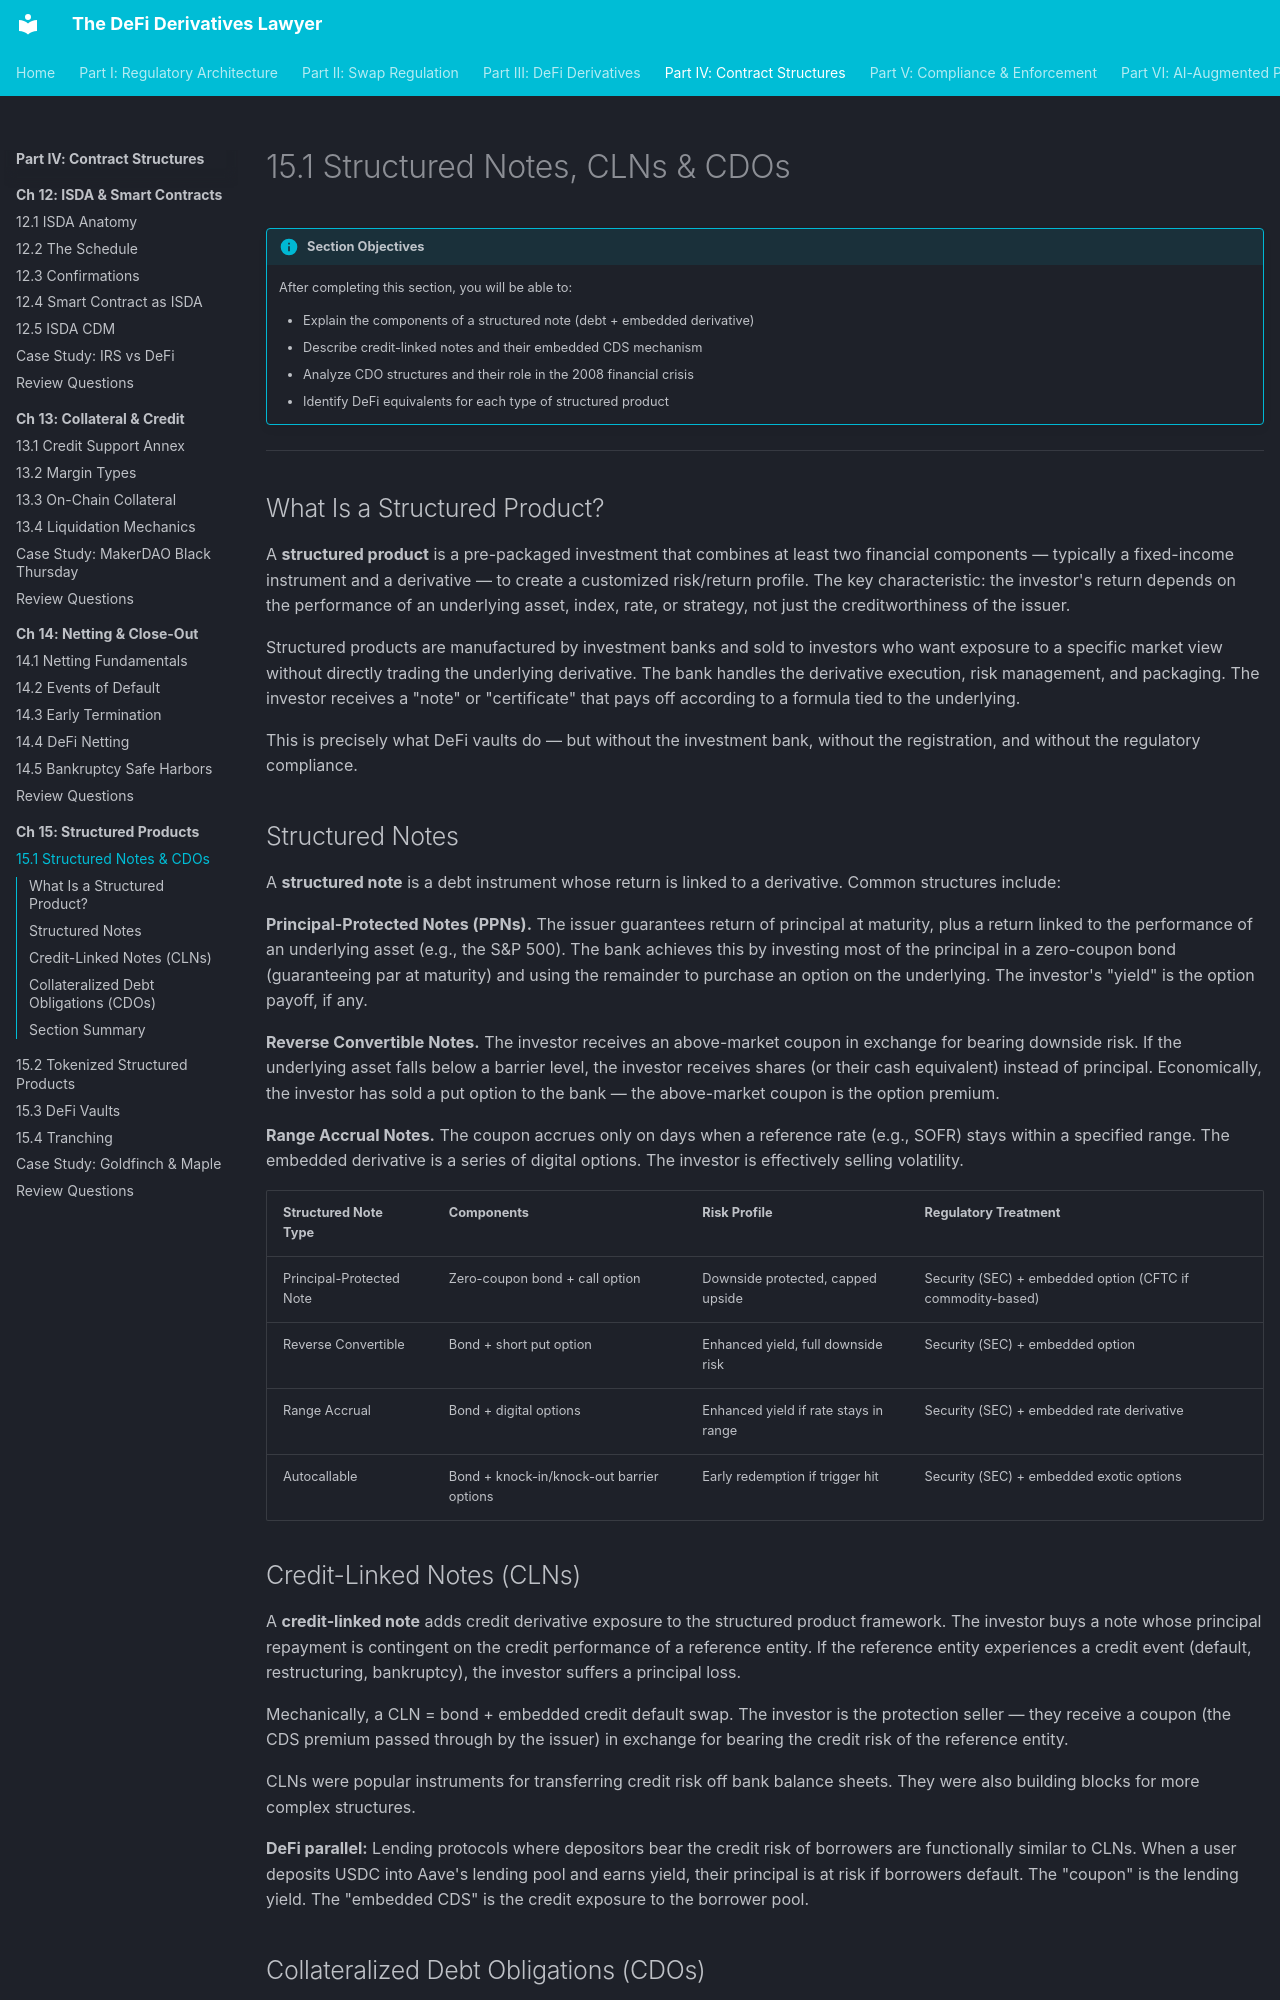

repository: Esoterics611/defi-derivatives-law · page: part-4-contract-structures/chapter-15-structured-products/15.1-structured-notes/index.html · generator: mkdocs

# 15.1 Structured Notes, CLNs & CDOs

!!! info "Section Objectives"
    After completing this section, you will be able to:

    - Explain the components of a structured note (debt + embedded derivative)
    - Describe credit-linked notes and their embedded CDS mechanism
    - Analyze CDO structures and their role in the 2008 financial crisis
    - Identify DeFi equivalents for each type of structured product

---

## What Is a Structured Product?

A **structured product** is a pre-packaged investment that combines at least two financial components — typically a fixed-income instrument and a derivative — to create a customized risk/return profile. The key characteristic: the investor's return depends on the performance of an underlying asset, index, rate, or strategy, not just the creditworthiness of the issuer.

Structured products are manufactured by investment banks and sold to investors who want exposure to a specific market view without directly trading the underlying derivative. The bank handles the derivative execution, risk management, and packaging. The investor receives a "note" or "certificate" that pays off according to a formula tied to the underlying.

This is precisely what DeFi vaults do — but without the investment bank, without the registration, and without the regulatory compliance.

## Structured Notes

A **structured note** is a debt instrument whose return is linked to a derivative. Common structures include:

**Principal-Protected Notes (PPNs).** The issuer guarantees return of principal at maturity, plus a return linked to the performance of an underlying asset (e.g., the S&P 500). The bank achieves this by investing most of the principal in a zero-coupon bond (guaranteeing par at maturity) and using the remainder to purchase an option on the underlying. The investor's "yield" is the option payoff, if any.

**Reverse Convertible Notes.** The investor receives an above-market coupon in exchange for bearing downside risk. If the underlying asset falls below a barrier level, the investor receives shares (or their cash equivalent) instead of principal. Economically, the investor has sold a put option to the bank — the above-market coupon is the option premium.

**Range Accrual Notes.** The coupon accrues only on days when a reference rate (e.g., SOFR) stays within a specified range. The embedded derivative is a series of digital options. The investor is effectively selling volatility.

| Structured Note Type | Components | Risk Profile | Regulatory Treatment |
|---------------------|-----------|-------------|---------------------|
| Principal-Protected Note | Zero-coupon bond + call option | Downside protected, capped upside | Security (SEC) + embedded option (CFTC if commodity-based) |
| Reverse Convertible | Bond + short put option | Enhanced yield, full downside risk | Security (SEC) + embedded option |
| Range Accrual | Bond + digital options | Enhanced yield if rate stays in range | Security (SEC) + embedded rate derivative |
| Autocallable | Bond + knock-in/knock-out barrier options | Early redemption if trigger hit | Security (SEC) + embedded exotic options |

## Credit-Linked Notes (CLNs)

A **credit-linked note** adds credit derivative exposure to the structured product framework. The investor buys a note whose principal repayment is contingent on the credit performance of a reference entity. If the reference entity experiences a credit event (default, restructuring, bankruptcy), the investor suffers a principal loss.

Mechanically, a CLN = bond + embedded credit default swap. The investor is the protection seller — they receive a coupon (the CDS premium passed through by the issuer) in exchange for bearing the credit risk of the reference entity.

CLNs were popular instruments for transferring credit risk off bank balance sheets. They were also building blocks for more complex structures.

**DeFi parallel:** Lending protocols where depositors bear the credit risk of borrowers are functionally similar to CLNs. When a user deposits USDC into Aave's lending pool and earns yield, their principal is at risk if borrowers default. The "coupon" is the lending yield. The "embedded CDS" is the credit exposure to the borrower pool.
